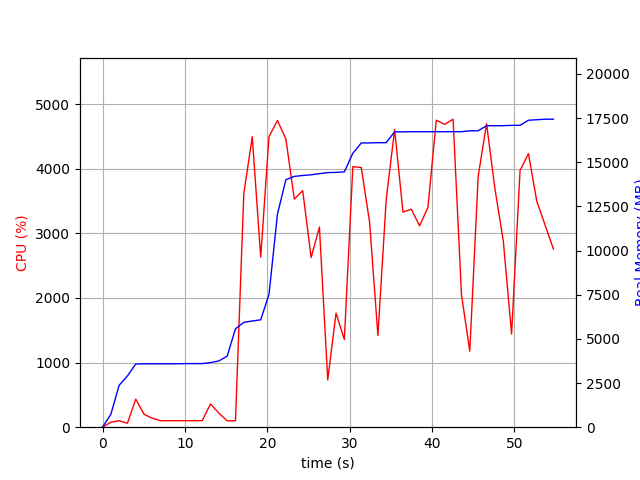

Data behind this chart, as committed beside it:
elapsed_time, nproc, cpu, mem_real, mem_virtual
3.647804260253906e-05, 1, 0.0, 9.75, 3186
1.007, 1, 76.5, 724.1, 1685
2.015, 1, 100.2, 2372, 4941
3.022, 2, 60.6, 2901, 5028
4.032, 1, 434.8, 3577, 9038
5.039, 1, 199.6, 3589, 9038
6.047, 1, 137.9, 3589, 9038
7.054, 1, 100.2, 3589, 9038
8.062, 1, 100.2, 3589, 9038
9.069, 1, 101.3, 3589, 9038
10.08, 1, 100.2, 3599, 9038
11.09, 1, 101.0, 3599, 9038
12.1, 1, 100.9, 3599, 9038
13.11, 1, 359.4, 3658, 9038
14.12, 1, 218.7, 3750, 9182
15.13, 1, 99.0, 4022, 9182
16.14, 1, 100.0, 5570, 11578
17.15, 1, 3614, 5934, 11578
18.17, 1, 4494, 6012, 11578
19.2, 1, 2632, 6077, 11578
20.21, 1, 4496, 7517, 17252
21.23, 1, 4746, 12062, 20895
22.26, 1, 4460, 14010, 20895
23.28, 1, 3529, 14195, 21074
24.3, 1, 3659, 14247, 21234
25.32, 1, 2625, 14285, 21250
26.33, 1, 3096, 14351, 21250
27.34, 1, 730.6, 14412, 21442
28.34, 1, 1765, 14422, 21447
29.35, 1, 1357, 14450, 21447
30.38, 1, 4031, 15506, 22796
31.41, 1, 4018, 16089, 23428
32.42, 1, 3173, 16091, 23428
33.43, 1, 1420, 16103, 23428
34.44, 1, 3526, 16105, 23428
35.46, 1, 4604, 16716, 24256
36.47, 1, 3329, 16718, 24276
37.48, 1, 3373, 16726, 24276
38.49, 1, 3116, 16726, 24276
39.5, 1, 3398, 16726, 24276
40.52, 1, 4750, 16726, 24276
41.54, 1, 4685, 16726, 24276
42.56, 1, 4765, 16726, 24276
43.57, 1, 2048, 16726, 24276
44.58, 1, 1175, 16776, 24276
45.6, 1, 3879, 16778, 24276
46.62, 1, 4696, 17064, 24458
47.63, 1, 3691, 17064, 24458
48.65, 1, 2882, 17066, 24458
49.66, 1, 1442, 17085, 24458
50.68, 1, 3973, 17087, 24458
51.7, 1, 4232, 17375, 24798
52.72, 1, 3494, 17403, 24798
53.73, 1, 3125, 17433, 24798
54.74, 1, 2757, 17433, 24798
